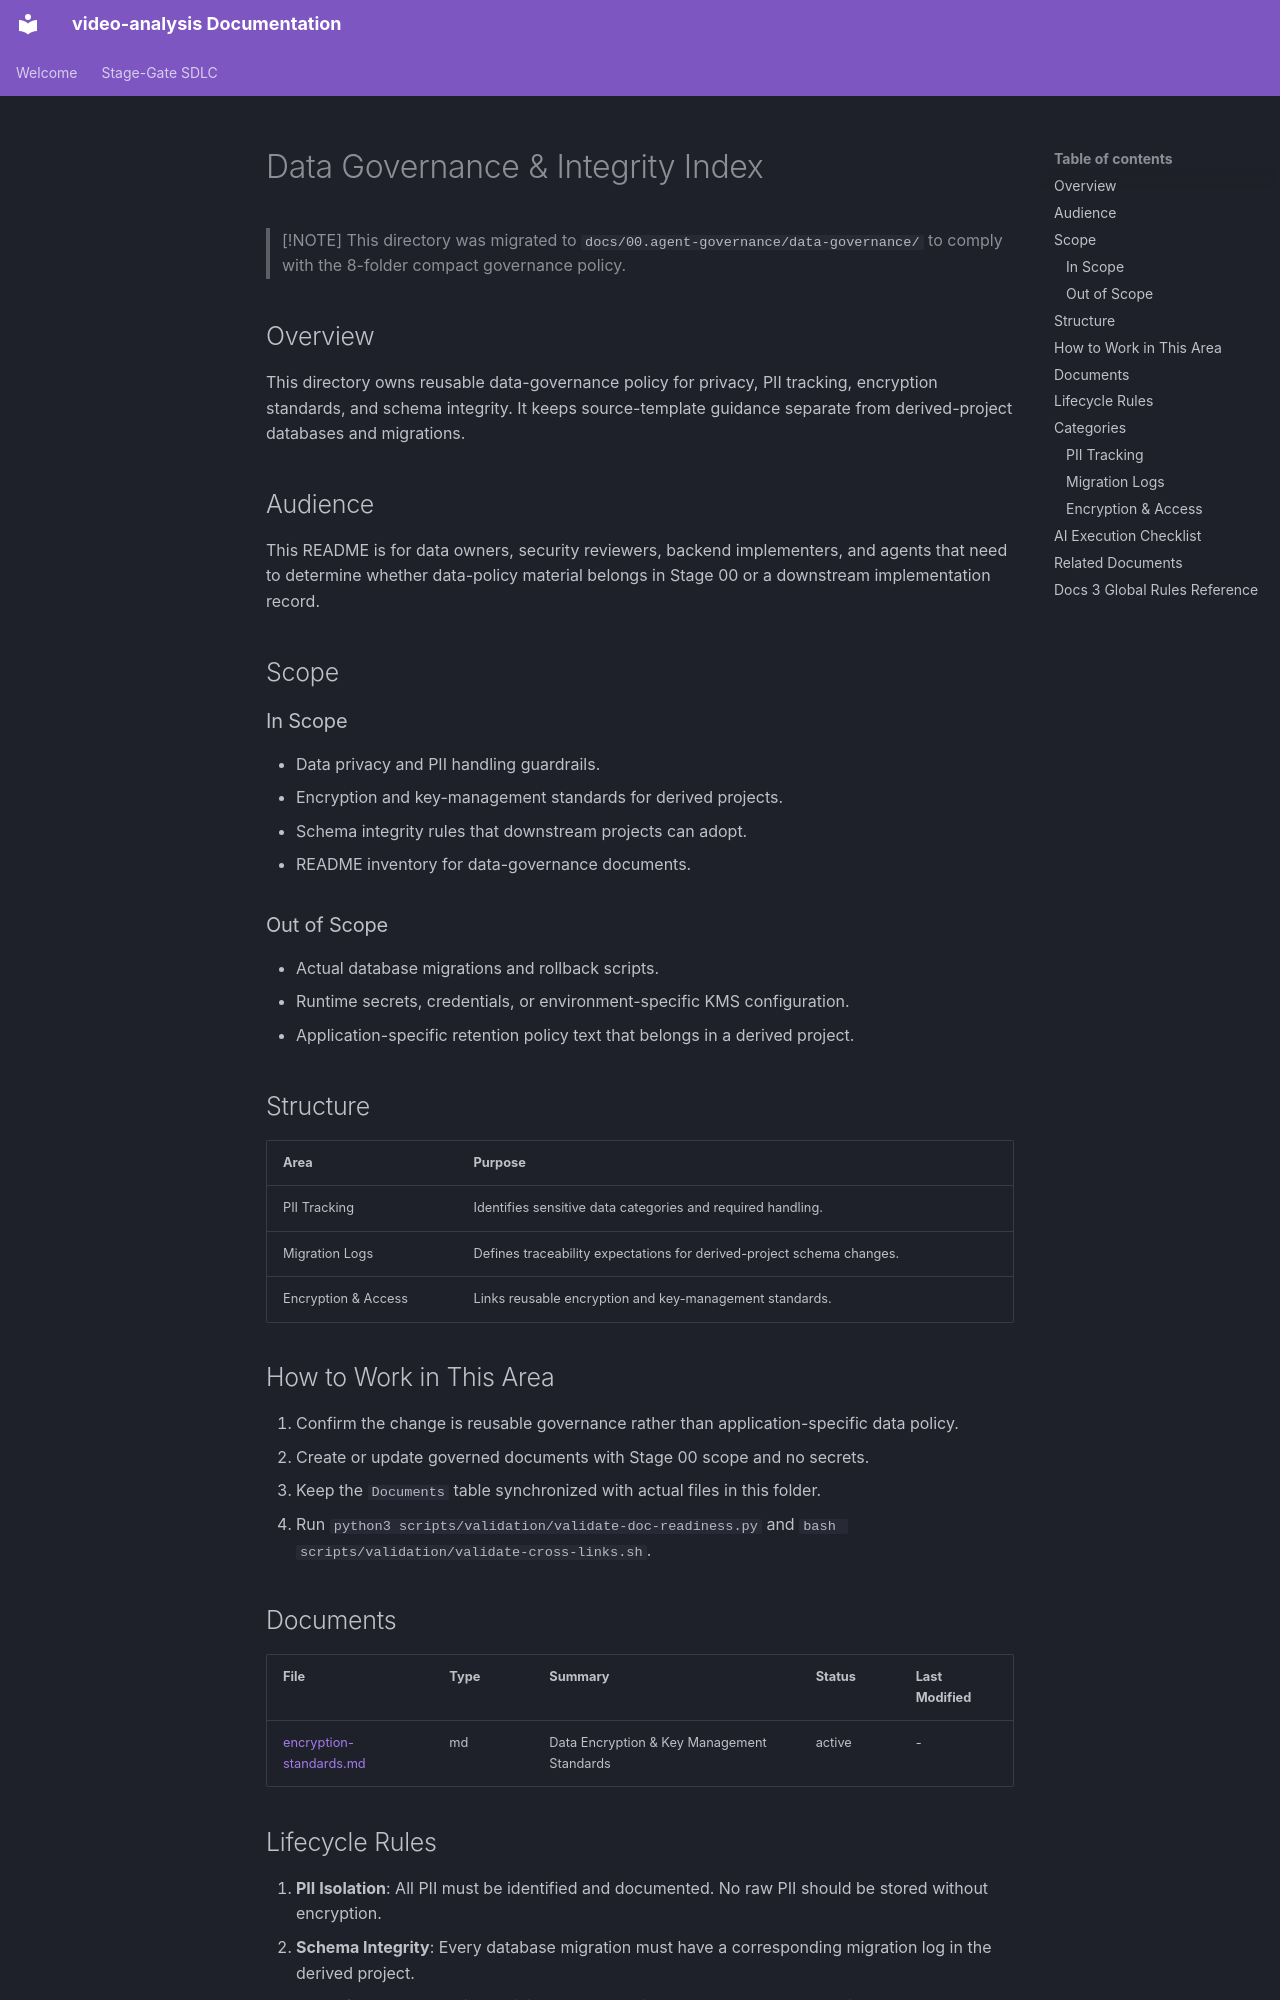

repository: buenhyden/video-analysis · page: 00.agent-governance/data-governance/index.html · generator: mkdocs

---
title: Data Governance & Integrity Index
version: 1.1.0
owner: Data Protection Officer
layer: governance
stage: 00
status: active
last-updated: 2026-05-09
---

# Data Governance & Integrity Index

> [!NOTE]
> This directory was migrated to `docs/00.agent-governance/data-governance/` to comply with the 8-folder compact governance policy.

## Overview

This directory owns reusable data-governance policy for privacy, PII tracking, encryption standards, and schema integrity. It keeps source-template guidance separate from derived-project databases and migrations.

## Audience

This README is for data owners, security reviewers, backend implementers, and agents that need to determine whether data-policy material belongs in Stage 00 or a downstream implementation record.

## Scope

### In Scope

- Data privacy and PII handling guardrails.
- Encryption and key-management standards for derived projects.
- Schema integrity rules that downstream projects can adopt.
- README inventory for data-governance documents.

### Out of Scope

- Actual database migrations and rollback scripts.
- Runtime secrets, credentials, or environment-specific KMS configuration.
- Application-specific retention policy text that belongs in a derived project.

## Structure

| Area | Purpose |
| :--- | :--- |
| PII Tracking | Identifies sensitive data categories and required handling. |
| Migration Logs | Defines traceability expectations for derived-project schema changes. |
| Encryption & Access | Links reusable encryption and key-management standards. |

## How to Work in This Area

1. Confirm the change is reusable governance rather than application-specific data policy.
2. Create or update governed documents with Stage 00 scope and no secrets.
3. Keep the `Documents` table synchronized with actual files in this folder.
4. Run `python3 scripts/validation/validate-doc-readiness.py` and `bash scripts/validation/validate-cross-links.sh`.

## Documents

| File | Type | Summary | Status | Last Modified |
| --- | --- | --- | --- | --- |
| [encryption-standards.md](./encryption-standards.md) | md | Data Encryption & Key Management Standards | active | - |

## Lifecycle Rules

1. **PII Isolation**: All PII must be identified and documented. No raw PII should be stored without encryption.
2. **Schema Integrity**: Every database migration must have a corresponding migration log in the derived project.
3. **Retention**: Data retention policies must be reviewed on the cadence required by the target project.

## Categories

### PII Tracking

- Inventory sensitive data fields and their approved storage locations.
